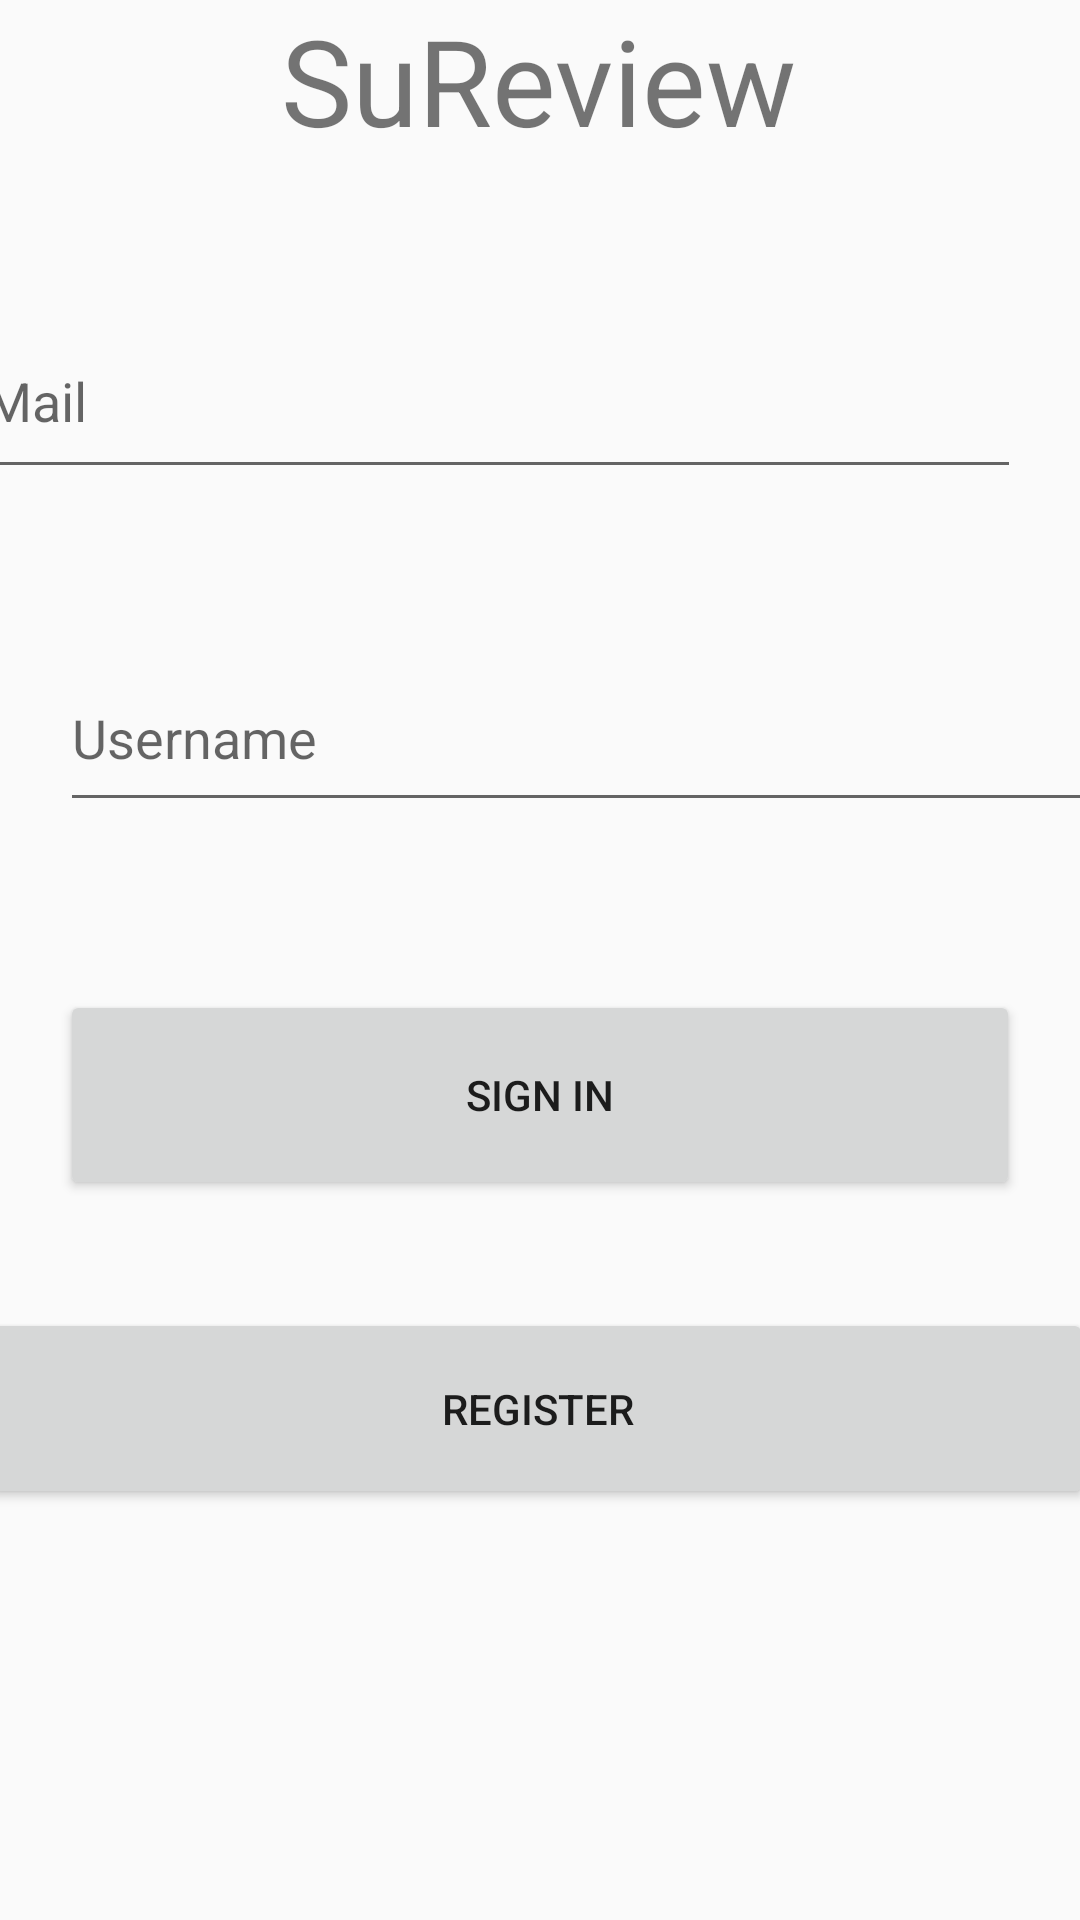

Write the Android layout XML for this screen, with the resource values it uses.
<!-- AndroidManifest.xml: application theme Theme.SuReviewApp -->
<!-- res/layout/fragment_sign_in.xml -->
<?xml version="1.0" encoding="utf-8"?>
<androidx.constraintlayout.widget.ConstraintLayout xmlns:android="http://schemas.android.com/apk/res/android"
    xmlns:tools="http://schemas.android.com/tools"
    xmlns:app="http://schemas.android.com/apk/res-auto"
    android:id="@+id/SingInFragment"
    android:layout_width="match_parent"
    android:layout_height="match_parent"
    tools:context=".SignInFragment">

    

    <TextView
        android:id="@+id/textView3"
        android:layout_width="match_parent"
        android:layout_height="match_parent"
        tools:layout_editor_absoluteX="-36dp"
        tools:layout_editor_absoluteY="-16dp" />

    <TextView
        android:id="@+id/textView"
        android:layout_width="wrap_content"
        android:layout_height="49dp"
        android:layout_marginStart="20dp"
        android:layout_marginEnd="20dp"
        android:text="SuReview"
        android:textSize="40sp"
        app:layout_constraintEnd_toEndOf="parent"
        app:layout_constraintHorizontal_bias="0.497"
        app:layout_constraintStart_toStartOf="parent"
        tools:layout_editor_absoluteY="94dp" />

    <EditText
        android:id="@+id/txtSuMail"
        android:layout_width="376dp"
        android:layout_height="62dp"
        android:layout_marginStart="20dp"
        android:layout_marginTop="52dp"
        android:layout_marginEnd="20dp"
        android:ems="10"
        android:hint="SU Mail"
        android:inputType="text"
        app:layout_constraintEnd_toEndOf="parent"
        app:layout_constraintHorizontal_bias="1.0"
        app:layout_constraintStart_toStartOf="parent"
        app:layout_constraintTop_toBottomOf="@+id/textView" />

    <Button
        android:id="@+id/btnSignIn"
        android:layout_width="0dp"
        android:layout_height="70dp"
        android:layout_marginStart="20dp"
        android:layout_marginTop="56dp"
        android:layout_marginEnd="20dp"
        android:text="Sign In"
        android:textColorLink="#03A9F4"
        app:layout_constraintEnd_toEndOf="parent"
        app:layout_constraintHorizontal_bias="0.0"
        app:layout_constraintStart_toStartOf="parent"
        app:layout_constraintTop_toBottomOf="@+id/txtUserName"
        app:rippleColor="#F4F4F4" />

    <EditText
        android:id="@+id/txtUserName"
        android:layout_width="371dp"
        android:layout_height="59dp"
        android:layout_marginStart="20dp"
        android:layout_marginTop="52dp"
        android:layout_marginEnd="20dp"
        android:ems="10"
        android:hint="Username"
        android:inputType="textPassword"
        app:layout_constraintEnd_toEndOf="parent"
        app:layout_constraintHorizontal_bias="0.0"
        app:layout_constraintStart_toStartOf="parent"
        app:layout_constraintTop_toBottomOf="@+id/txtSuMail" />

    <Button
        android:id="@+id/btnRegister"
        android:layout_width="370dp"
        android:layout_height="67dp"
        android:layout_marginTop="36dp"
        android:text="Register"
        app:iconTint="#00BCD4"
        app:layout_constraintEnd_toEndOf="parent"
        app:layout_constraintHorizontal_bias="0.609"
        app:layout_constraintStart_toStartOf="parent"
        app:layout_constraintTop_toBottomOf="@+id/btnSignIn" />

</androidx.constraintlayout.widget.ConstraintLayout>
<!-- resources referenced by this layout -->
<resources>
  <style name="Theme.SuReviewApp" parent="Theme.MaterialComponents.DayNight.DarkActionBar">
          
          <item name="colorPrimary">@color/purple_500</item>
          <item name="colorPrimaryVariant">@color/purple_700</item>
          <item name="colorOnPrimary">@color/white</item>
          
          <item name="colorSecondary">@color/teal_200</item>
          <item name="colorSecondaryVariant">@color/teal_700</item>
          <item name="colorOnSecondary">@color/black</item>
          
          <item name="android:statusBarColor">?attr/colorPrimaryVariant</item>
          
      </style>
  <!-- not gathered from this repository: default colours our renderer supplied (Android Studio template values) -->
  <color name="purple_500">#FF6200EE</color>
  <color name="purple_700">#FF3700B3</color>
  <color name="teal_200">#FF03DAC5</color>
  <color name="teal_700">#FF018786</color>
  <color name="black">#FF000000</color>
  <color name="white">#FFFFFFFF</color>
</resources>
